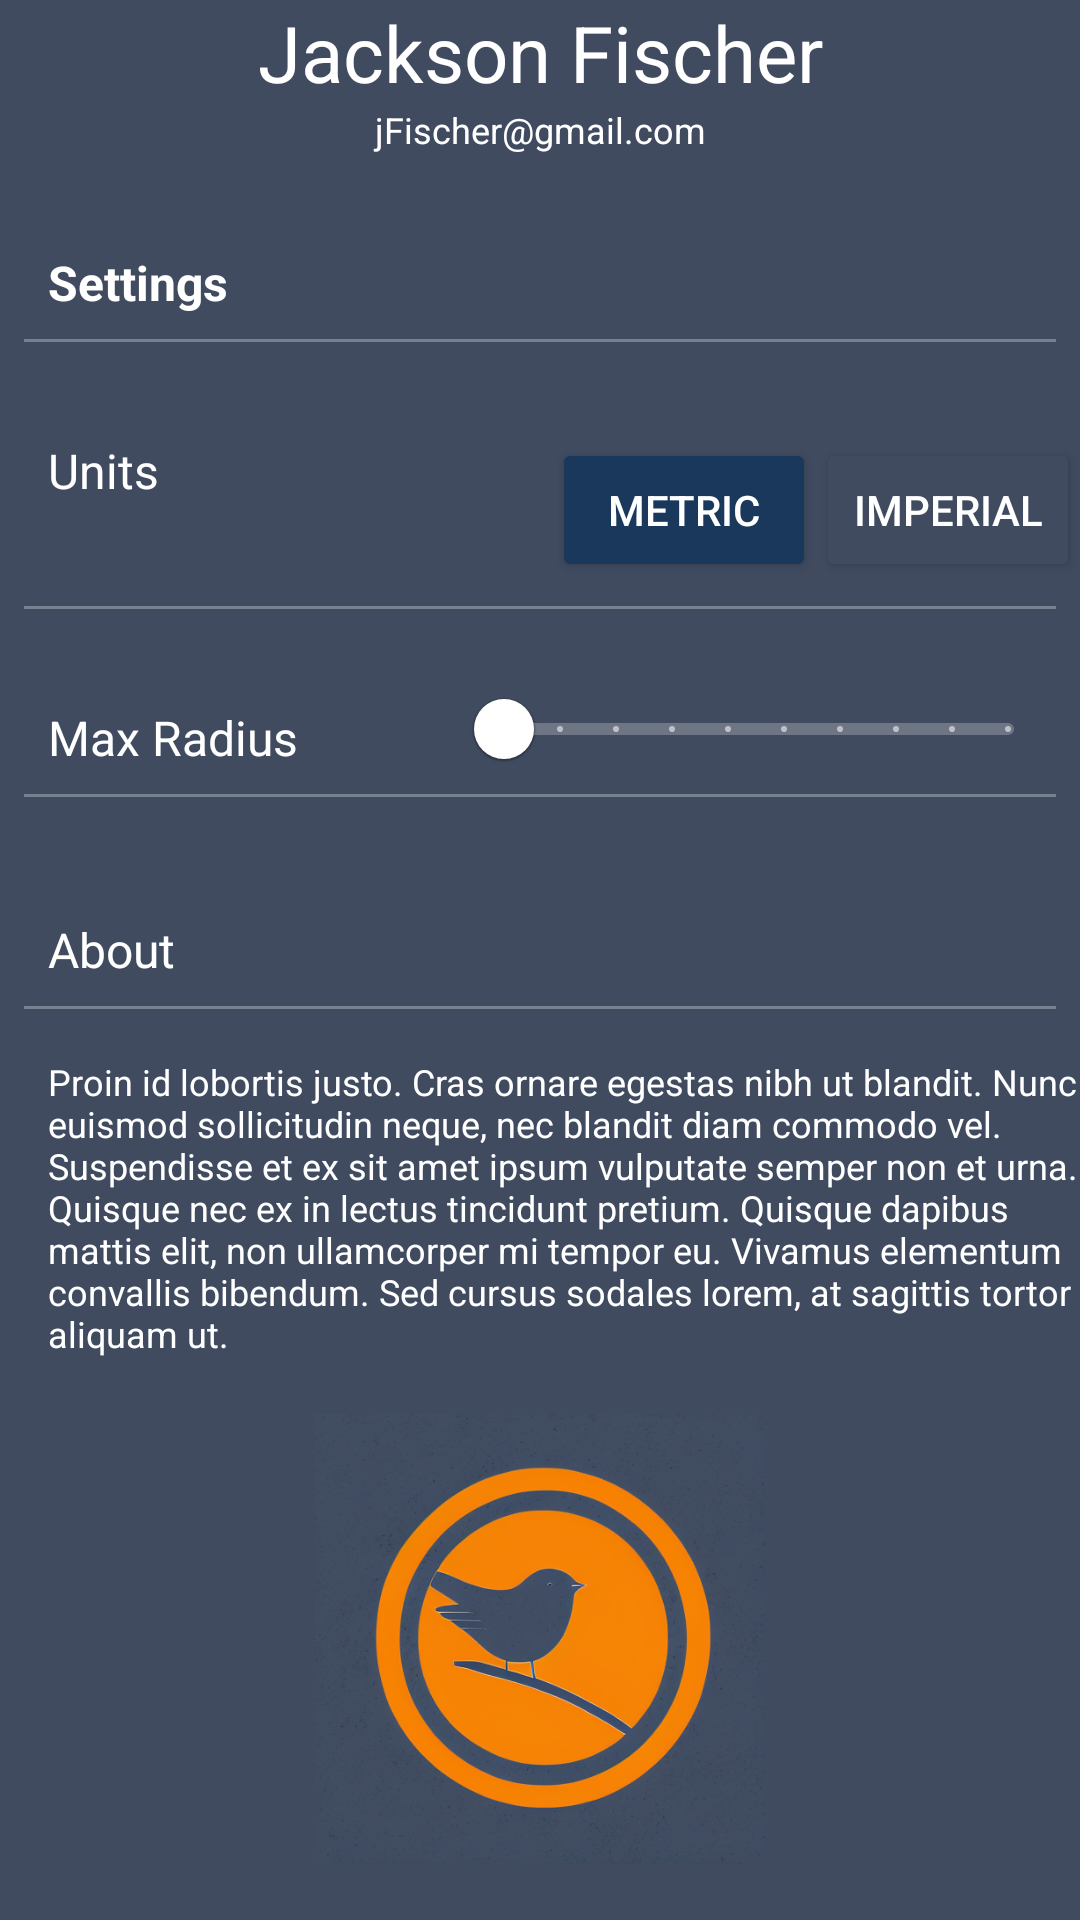

Layout XML and referenced resources for this Android screen:
<!-- AndroidManifest.xml: application theme Theme.OPSC7312_POE_BirdWatching -->
<!-- res/layout/fragment_user_settings.xml -->
<?xml version="1.0" encoding="utf-8"?>
<RelativeLayout xmlns:android="http://schemas.android.com/apk/res/android"
    xmlns:tools="http://schemas.android.com/tools"
    android:layout_width="match_parent"
    android:layout_height="match_parent"
    android:background="@color/app_background"
    tools:context=".UserSettings">

    <TextView
        android:id="@+id/tvUserName"
        android:layout_width="match_parent"
        android:layout_height="wrap_content"
        android:gravity="center"
        android:text="@string/UserName"
        android:textColor="@color/white"
        android:textSize="26sp" />

    <TextView
        android:id="@+id/tvUserEmail"
        android:layout_width="match_parent"
        android:layout_height="wrap_content"
        android:layout_below="@+id/tvUserName"
        android:gravity="center"
        android:text="@string/UserEmail"
        android:textColor="@color/white"
        android:textSize="12sp" />

    <TextView
        android:id="@+id/tvSettingsSubHeading"
        android:layout_width="match_parent"
        android:layout_height="wrap_content"
        android:layout_below="@+id/tvUserEmail"
        android:layout_marginStart="16dp"
        android:layout_marginTop="32dp"
        android:gravity="start"
        android:text="@string/Settings"
        android:textColor="@color/white"
        android:textSize="16sp" />

    <View
        android:id="@+id/lineBelowSettings"
        android:layout_width="match_parent"
        android:layout_height="1dp"
        android:layout_below="@+id/tvSettingsSubHeading"
        android:layout_marginStart="8dp"
        android:layout_marginTop="8dp"
        android:layout_marginEnd="8dp"
        android:alpha="0.3"
        android:background="@color/white" />

    <TextView
        android:id="@+id/tvUnitsHeading"
        android:layout_width="wrap_content"
        android:layout_height="wrap_content"
        android:layout_below="@+id/lineBelowSettings"
        android:layout_marginStart="16dp"
        android:layout_marginTop="32dp"
        android:gravity="start"
        android:text="@string/Units"
        android:textColor="@color/white"
        android:textSize="16sp" />

    <LinearLayout
        android:id="@+id/linUnits"
        android:layout_width="match_parent"
        android:layout_height="wrap_content"
        android:layout_below="@+id/lineBelowSettings"
        android:layout_marginStart="16dp"
        android:layout_marginTop="32dp"
        android:layout_toEndOf="@+id/tvUnitsHeading"
        android:gravity="end"
        android:orientation="horizontal">

        <Button
            android:id="@+id/btnMetric"
            android:layout_width="wrap_content"
            android:layout_height="wrap_content"
            android:backgroundTint="@color/clickedMetric"
            android:text="@string/Metric"
            android:textColor="@color/white" />

        <Button
            android:id="@+id/btnImperial"
            android:layout_width="wrap_content"
            android:layout_height="wrap_content"
            android:backgroundTint="@color/app_background"
            android:text="@string/Imperial"
            android:textColor="@color/white" />

    </LinearLayout>

    

    <View
        android:id="@+id/lineBelowUnits"
        android:layout_width="match_parent"
        android:layout_height="1dp"
        android:layout_below="@+id/linUnits"
        android:layout_marginStart="8dp"
        android:layout_marginTop="8dp"
        android:layout_marginEnd="8dp"
        android:alpha="0.3"
        android:background="@color/white" />

    <TextView
        android:id="@+id/tvMaxRadius"
        android:layout_width="wrap_content"
        android:layout_height="wrap_content"
        android:layout_below="@+id/lineBelowUnits"
        android:layout_marginStart="16dp"
        android:layout_marginTop="32dp"
        android:gravity="start"
        android:text="@string/MaxRadius"
        android:textColor="@color/white"
        android:textSize="16sp" />

    <com.google.android.material.slider.RangeSlider
        android:id="@+id/sliderDistance"
        android:layout_width="200dp"
        android:layout_height="50dp"
        android:layout_below="@+id/lineBelowUnits"
        android:layout_alignParentEnd="true"
        android:layout_marginTop="16dp"
        android:layout_marginEnd="8dp"
        android:contentDescription="a"
        android:stepSize="5.0"
        android:valueFrom="5.0"
        android:valueTo="50.0" />

    <View
        android:id="@+id/lineBelowRadius"
        android:layout_width="match_parent"
        android:layout_height="1dp"
        android:layout_below="@+id/tvMaxRadius"
        android:layout_marginStart="8dp"
        android:layout_marginTop="8dp"
        android:layout_marginEnd="8dp"
        android:alpha="0.3"
        android:background="@color/white" />

    <TextView
        android:id="@+id/tvAbout"
        android:layout_width="match_parent"
        android:layout_height="wrap_content"
        android:layout_below="@+id/lineBelowRadius"
        android:layout_marginStart="16dp"
        android:layout_marginTop="40dp"
        android:gravity="start"
        android:text="@string/About"
        android:textColor="@color/white"
        android:textSize="16sp" />

    <View
        android:id="@+id/lineBelowAbout"
        android:layout_width="match_parent"
        android:layout_height="1dp"
        android:layout_below="@+id/tvAbout"
        android:layout_marginStart="8dp"
        android:layout_marginTop="8dp"
        android:layout_marginEnd="8dp"
        android:alpha="0.3"
        android:background="@color/white" />

    <TextView
        android:id="@+id/tvAboutContent"
        android:layout_width="match_parent"
        android:layout_height="wrap_content"
        android:layout_below="@+id/lineBelowAbout"
        android:layout_marginStart="16dp"
        android:layout_marginTop="16dp"
        android:gravity="start"
        android:text="@string/TempText"
        android:textColor="@color/white"
        android:textSize="12sp" />

    <ImageView
        android:id="@+id/imgLogo"
        android:layout_width="150dp"
        android:layout_height="150dp"
        android:layout_below="@+id/tvAboutContent"
        android:layout_alignParentBottom="true"
        android:layout_centerHorizontal="true"
        android:src="@drawable/logo" />

</RelativeLayout>
<!-- resources referenced by this layout -->
<resources>
  <color name="app_background">#404B60</color>
  <color name="clickedMetric">#19385B</color>
  <color name="white">#FFFFFFFF</color>
  <!-- drawable logo: png bitmap (drawable, 329321 bytes) -->
  <string name="About">About</string>
  <string name="Imperial">Imperial</string>
  <string name="MaxRadius">Max Radius</string>
  <string name="Metric">Metric</string>
  <string name="Settings"><b>Settings</b></string>
  <string name="TempText">Proin id lobortis justo. Cras ornare egestas nibh ut blandit. Nunc euismod sollicitudin neque, nec blandit diam commodo vel. Suspendisse et ex sit amet ipsum vulputate semper non et urna.
  Quisque nec ex in lectus tincidunt pretium. Quisque dapibus mattis elit, non ullamcorper mi tempor eu. Vivamus elementum convallis bibendum. Sed cursus sodales lorem, at sagittis tortor aliquam ut. </string>
  <string name="Units">Units</string>
  <string name="UserEmail">jFischer@gmail.com</string>
  <string name="UserName">Jackson Fischer</string>
  <style name="Theme.OPSC7312_POE_BirdWatching" parent="Theme.MaterialComponents.DayNight.NoActionBar">
          
          <item name="colorPrimary">@color/white</item>
          <item name="colorPrimaryVariant">@color/white</item>
          <item name="colorOnPrimary">@color/white</item>
          
          <item name="colorSecondary">@color/teal_200</item>
          <item name="colorSecondaryVariant">@color/teal_700</item>
          <item name="colorOnSecondary">@color/black</item>
          
          <item name="android:statusBarColor">?attr/colorPrimaryVariant</item>
           Customize your theme here.
      </style>
  <color name="teal_200">#FF03DAC5</color>
  <color name="teal_700">#FF018786</color>
  <color name="black">#FF000000</color>
</resources>
